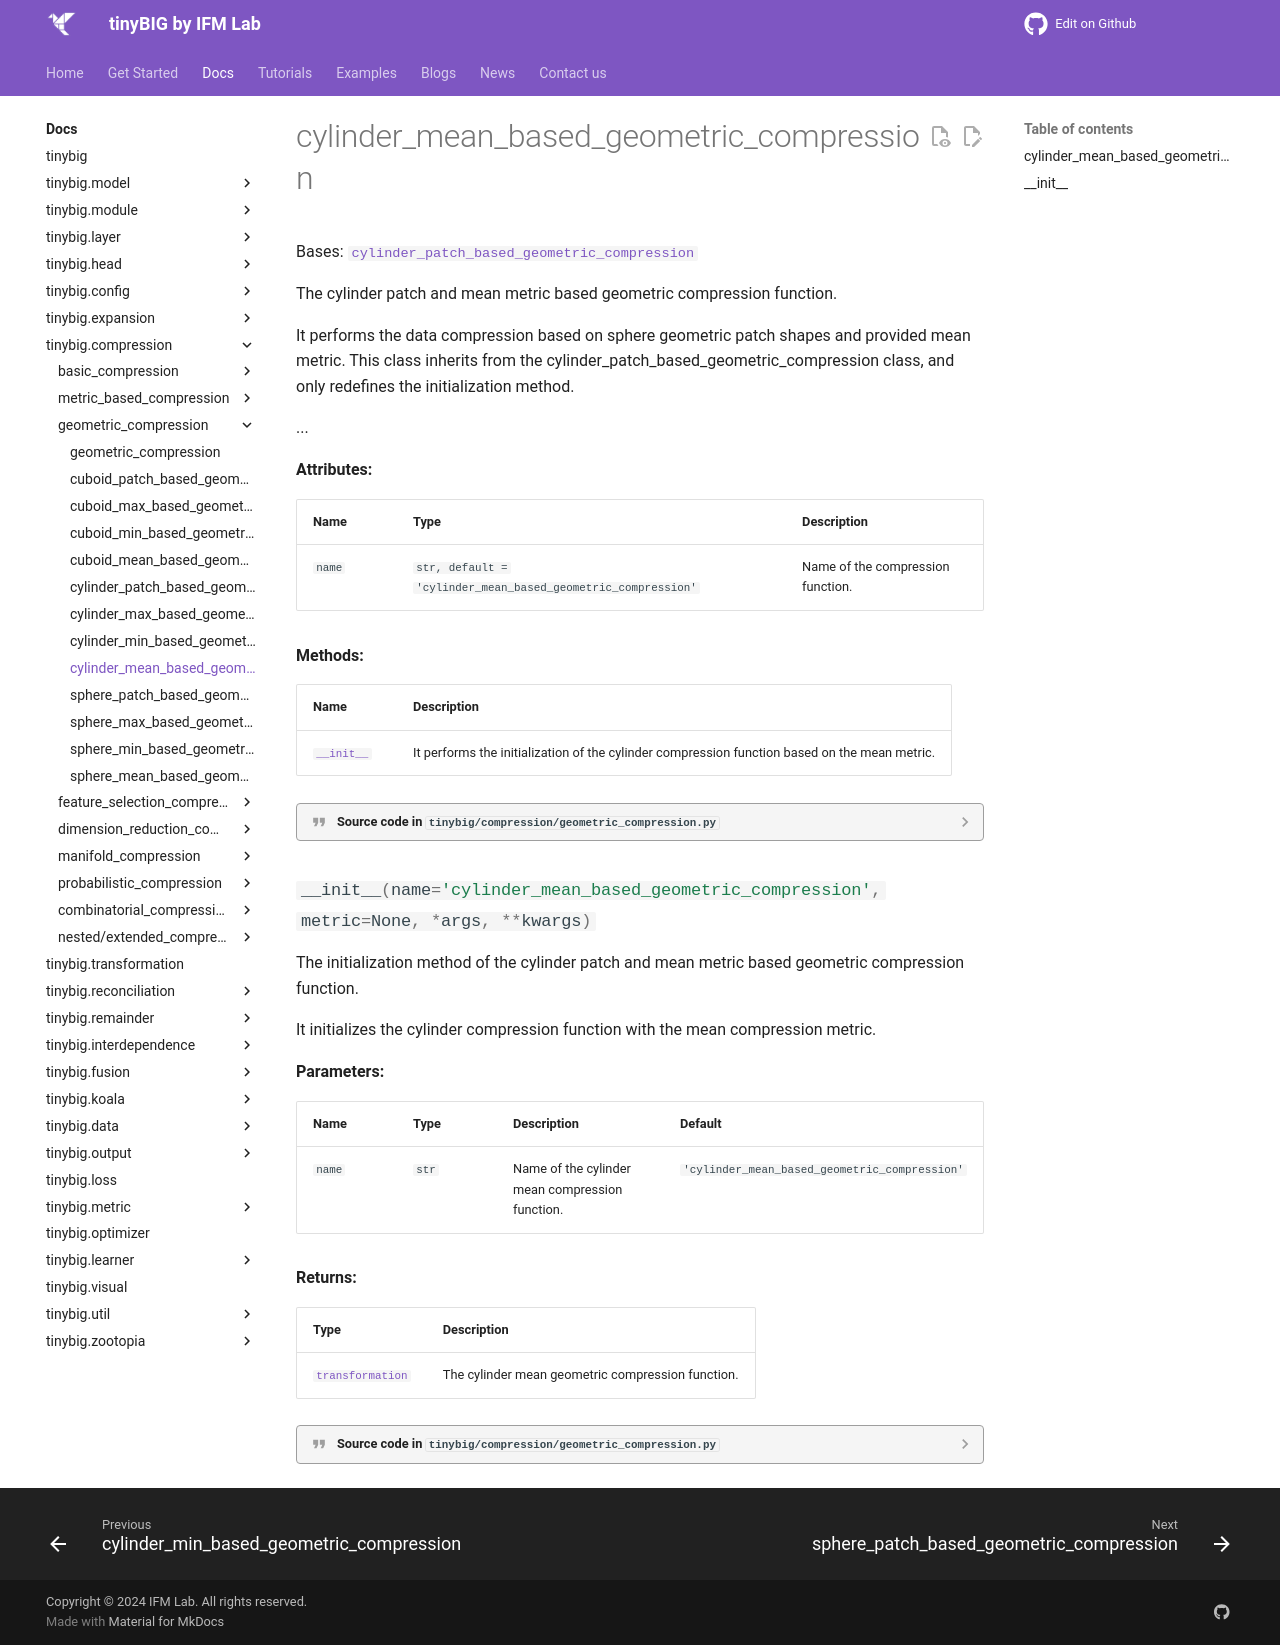

repository: jwzhanggy/tinyBIG · page: documentations/compression/cylinder_mean_based_geometric_compression/index.html · generator: mkdocs

# cylinder_mean_based_geometric_compression

::: tinybig.compression.geometric_compression.cylinder_mean_based_geometric_compression
